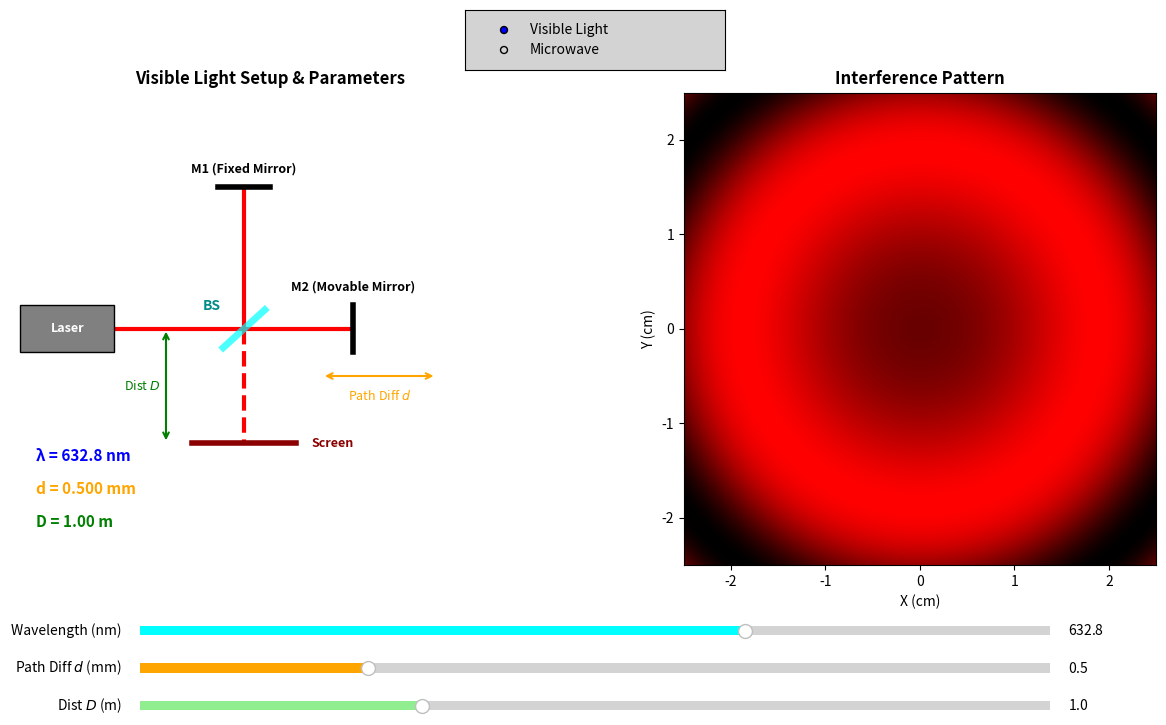

This chart was generated by the following Python code:
import numpy as np
import matplotlib.pyplot as plt
from matplotlib.widgets import Slider, RadioButtons
# === 修改點 1：在最上方引入漸層色表工具 ===
from matplotlib.colors import LinearSegmentedColormap 

def interactive_dual_mode_michelson():
    # ================= 1. 初始狀態與變數 =================
    state = {
        'mode': 'Visible Light',
        'screen_size': 0.05,       
        'updating': False
    }
    
    resolution = 400   
    fig, (ax_layout, ax_pattern) = plt.subplots(1, 2, figsize=(13, 7.5))
    plt.subplots_adjust(top=0.85, bottom=0.22, left=0.05, right=0.95, wspace=0.25) 

    # ================= 2. 核心計算函數 =================
    def calculate_intensity(wl, d_mm, D_m, mode):
        if mode == 'Visible Light':
            wavelength = wl * 1e-9  
        else:
            wavelength = wl * 1e-3  
            
        d = d_mm * 1e-3             
        D = D_m                     
        
        x = np.linspace(-state['screen_size']/2, state['screen_size']/2, resolution)
        y = np.linspace(-state['screen_size']/2, state['screen_size']/2, resolution)
        X, Y = np.meshgrid(x, y)
        R = np.sqrt(X**2 + Y**2)
        
        theta = np.arctan(R / D)
        delta_L = 2 * d * np.cos(theta)
        phase_diff = (2 * np.pi / wavelength) * delta_L
        
        intensity = 2 + 2 * np.cos(phase_diff) 
        return intensity / 4.0

    def get_wl_color(wl):
        if 400 <= wl < 440: return 'purple'
        elif 440 <= wl < 490: return 'blue'
        elif 490 <= wl < 570: return 'green'
        elif 570 <= wl < 590: return 'yellow'
        elif 590 <= wl < 620: return 'orange'
        elif 620 <= wl <= 750: return 'red'
        return 'red'

    # ================= 3. 動態佈局繪製函數 =================
    def draw_layout(ax, wl, d, D, mode):
        ax.clear()
        ax.set_title(f"{mode} Setup & Parameters", fontsize=12, fontweight='bold')
        ax.axis('off')
        ax.set_xlim(0, 10)
        ax.set_ylim(0, 10)
        
        if mode == 'Visible Light':
            beam_color = get_wl_color(wl)
            tx_name = "Laser"
            m2_max_d = 2.0  
            m1_name = "M1 (Fixed Mirror)"
            m2_name = "M2 (Movable Mirror)"
            screen_name = "Screen"
            wl_unit = "nm"
        else:
            beam_color = 'orange'
            tx_name = "Microwave Tx"
            m2_max_d = 150.0 
            m1_name = "M1 (Fixed Plate)"
            m2_name = "M2 (Movable Plate)"
            screen_name = "Detector Plane"
            wl_unit = "mm"
            
        ax.add_patch(plt.Rectangle((0.2, 4.5), 1.8, 1.0, facecolor='gray', edgecolor='black', zorder=3))
        ax.text(1.1, 5.0, tx_name, ha='center', va='center', color='white', fontweight='bold', fontsize=9)
        ax.plot([2.0, 4.5], [5.0, 5.0], color=beam_color, lw=3, zorder=1)
        
        ax.plot([4.1, 4.9], [4.6, 5.4], color='cyan', lw=5, alpha=0.7, zorder=3)
        ax.text(3.7, 5.4, "BS", fontweight='bold', color='darkcyan')
        
        ax.plot([4.0, 5.0], [8.0, 8.0], color='black', lw=4, zorder=3)
        ax.text(4.5, 8.3, m1_name, ha='center', fontweight='bold', fontsize=9)
        ax.plot([4.5, 4.5], [5.0, 8.0], color=beam_color, lw=3, zorder=1)
        
        m2_x = 6.2 + (d / m2_max_d) * 1.6
        ax.plot([m2_x, m2_x], [4.5, 5.5], color='black', lw=4, zorder=3)
        ax.text(m2_x, 5.8, m2_name, ha='center', fontweight='bold', fontsize=9)
        ax.plot([4.5, m2_x], [5.0, 5.0], color=beam_color, lw=3, zorder=1)
        
        ax.annotate('', xy=(8.2, 4.0), xytext=(6.0, 4.0), arrowprops=dict(arrowstyle='<->', color='orange', lw=1.5))
        ax.text(7.1, 3.5, "Path Diff $d$", ha='center', color='orange', fontsize=9)
        
        D_min, D_max = (0.1, 3.0) if mode == 'Visible Light' else (0.2, 3.0)
        screen_y = 3.2 - ((D - D_min) / (D_max - D_min)) * 2.0
        ax.plot([3.5, 5.5], [screen_y, screen_y], color='darkred', lw=4, zorder=3)
        ax.text(5.8, screen_y, screen_name, va='center', fontweight='bold', color='darkred', fontsize=9)
        ax.plot([4.5, 4.5], [5.0, screen_y], color=beam_color, lw=3, linestyle='--', zorder=1)
        
        ax.annotate('', xy=(3.0, 5.0), xytext=(3.0, screen_y), arrowprops=dict(arrowstyle='<->', color='green', lw=1.5))
        ax.text(2.2, (5.0 + screen_y)/2, "Dist $D$", va='center', color='green', fontsize=9)
        
        ax.text(0.5, 2.2, f"λ = {wl:.1f} {wl_unit}", fontsize=11, color='blue', fontweight='bold')
        ax.text(0.5, 1.5, f"d = {d:.3f} mm", fontsize=11, color='orange', fontweight='bold')
        ax.text(0.5, 0.8, f"D = {D:.2f} m", fontsize=11, color='green', fontweight='bold')

    # ================= 4. 初始化繪圖與影像 =================
    ax_pattern.set_xlabel("X (cm)")
    ax_pattern.set_ylabel("Y (cm)")
    ax_pattern.set_title("Interference Pattern", fontsize=12, fontweight='bold')

    # ================= 5. 建立滑條控制項 (動態重建機制) =================
    ax_wl = plt.axes([0.15, 0.12, 0.70, 0.025])
    ax_d  = plt.axes([0.15, 0.07, 0.70, 0.025])
    ax_D  = plt.axes([0.15, 0.02, 0.70, 0.025])
    
    # 用一個字典來儲存當前的滑條物件
    controls = {}

    def update(val):
        if state['updating']: return
        
        current_wl = controls['wl'].val
        current_d = controls['d'].val
        current_D = controls['D'].val
        
        new_intensity = calculate_intensity(current_wl, current_d, current_D, state['mode'])
        im.set_data(new_intensity)
        
        # === 動態顏色邏輯 ===
        if state['mode'] == 'Visible Light':
            current_color = get_wl_color(current_wl)
            custom_cmap = LinearSegmentedColormap.from_list('dynamic_laser', ['black', current_color])
            im.set_cmap(custom_cmap)
        # ==========================
            
        draw_layout(ax_layout, current_wl, current_d, current_D, state['mode'])
        fig.canvas.draw_idle()

    def create_sliders(mode):
        """徹底清除舊滑條，重新繪製新的滑條，避免 Matplotlib 狀態錯亂"""
        ax_wl.clear()
        ax_d.clear()
        ax_D.clear()
        
        if mode == 'Visible Light':
            controls['wl'] = Slider(ax_wl, 'Wavelength (nm)', 400.0, 750.0, valinit=632.8, color='cyan')
            controls['d']  = Slider(ax_d,  'Path Diff $d$ (mm)', 0.0, 2.0, valinit=0.5, color='orange')
            controls['D']  = Slider(ax_D,  'Dist $D$ (m)', 0.1, 3.0, valinit=1.0, color='lightgreen')
        else:
            controls['wl'] = Slider(ax_wl, 'Wavelength (mm)', 10.0, 50.0, valinit=28.5, color='cyan')
            controls['d']  = Slider(ax_d,  'Path Diff $d$ (mm)', 0.0, 150.0, valinit=50.0, color='orange')
            controls['D']  = Slider(ax_D,  'Dist $D$ (m)', 0.2, 3.0, valinit=1.0, color='lightgreen')

        # 【介面美化】去除拉條邊框
        for key in ['wl', 'd', 'D']:
            slider = controls[key]
            slider.poly.set_edgecolor('none')
            if hasattr(slider, 'track'):
                slider.track.set_linewidth(0)
            # 重新綁定事件
            slider.on_changed(update)

        # 綁定到 fig 避免被記憶體回收
        fig.widgets = list(controls.values())

    # 首次啟動：建立可見光初始畫面
    create_sliders(state['mode'])
    init_intensity = calculate_intensity(controls['wl'].val, controls['d'].val, controls['D'].val, state['mode'])
    ext = [-state['screen_size']/2*100, state['screen_size']/2*100, -state['screen_size']/2*100, state['screen_size']/2*100]
    
    # === 修改點 2：讓程式一開啟就是完美的彩色漸層 ===
    init_color = get_wl_color(controls['wl'].val)
    init_cmap = LinearSegmentedColormap.from_list('dynamic_laser', ['black', init_color])
    im = ax_pattern.imshow(init_intensity, cmap=init_cmap, extent=ext)
    
    draw_layout(ax_layout, controls['wl'].val, controls['d'].val, controls['D'].val, state['mode'])

    # ================= 6. 建立模式切換單選鈕 =================
    ax_radio = plt.axes([0.4, 0.88, 0.2, 0.08], facecolor='lightgray')
    radio = RadioButtons(ax_radio, ('Visible Light', 'Microwave'), active=0)
    fig.radio_widget = radio  

    def change_mode(label):
        state['updating'] = True  # 開啟阻擋更新
        state['mode'] = label
        
        if label == 'Visible Light':
            state['screen_size'] = 0.05  
            # === 修改點 3：不再強制鎖死黑白，交給 update 去控制色彩 ===
        else: # Microwave
            state['screen_size'] = 1.5   
            im.set_cmap('viridis') 
            
        # 呼叫函數「重建滑條」
        create_sliders(label)
        
        # 更新右側影像的坐標軸邊界
        ext = [-state['screen_size']/2*100, state['screen_size']/2*100, -state['screen_size']/2*100, state['screen_size']/2*100]
        im.set_extent(ext)
        ax_pattern.set_xlim(ext[0], ext[1])
        ax_pattern.set_ylim(ext[2], ext[3])
        
        state['updating'] = False 
        update(None)              

    radio.on_clicked(change_mode)
    plt.show()

if __name__ == "__main__":
    interactive_dual_mode_michelson()
